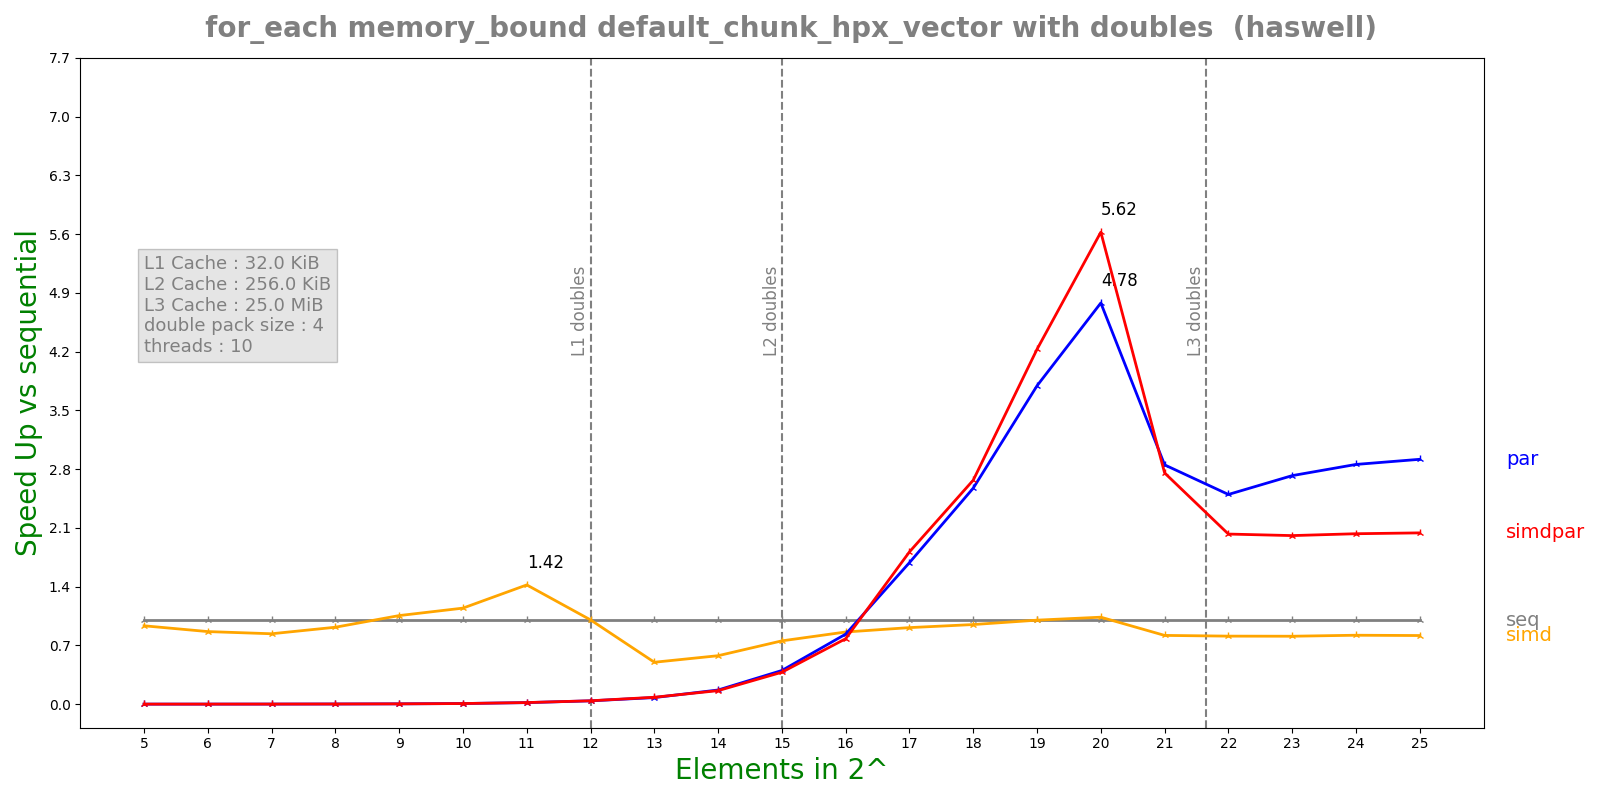

The file beside this chart, header and first rows:
n, lane, threads, seq, simd, par, simdpar
5, 4, 10, 6.244e-08, 6.684e-08, 6.44947e-05, 6.52839e-05
6, 4, 10, 7.312e-08, 8.452e-08, 6.57042e-05, 6.49665e-05
7, 4, 10, 1.008e-07, 1.2012e-07, 6.60362e-05, 6.49326e-05
8, 4, 10, 1.6472e-07, 1.7962e-07, 6.63678e-05, 6.55334e-05
9, 4, 10, 2.8468e-07, 2.6964e-07, 6.66582e-05, 6.72552e-05
10, 4, 10, 5.275e-07, 4.6084e-07, 6.52974e-05, 6.71148e-05
11, 4, 10, 1.2835e-06, 9.0316e-07, 6.7787e-05, 6.57485e-05
12, 4, 10, 2.6885e-06, 2.67684e-06, 6.70484e-05, 6.59616e-05
13, 4, 10, 5.34733e-06, 1.06981e-05, 6.77543e-05, 6.45995e-05
14, 4, 10, 1.12697e-05, 1.95046e-05, 6.66056e-05, 6.97446e-05
15, 4, 10, 2.6563e-05, 3.51953e-05, 6.6132e-05, 6.97314e-05
16, 4, 10, 5.25742e-05, 6.11184e-05, 6.2968e-05, 6.73807e-05
17, 4, 10, 0.0001279, 0.0001401, 7.58046e-05, 7.04548e-05
18, 4, 10, 0.0002071, 0.0002182, 8.04497e-05, 7.7587e-05
19, 4, 10, 0.0004236, 0.0004231, 0.0001117, 0.0001002
20, 4, 10, 0.0008722, 0.0008415, 0.0001825, 0.0001551
21, 4, 10, 0.002387, 0.002912, 0.0008372, 0.0008664
22, 4, 10, 0.005392, 0.006649, 0.002158, 0.00266
23, 4, 10, 0.01081, 0.01335, 0.00397, 0.005382
24, 4, 10, 0.02173, 0.02644, 0.007606, 0.0107
25, 4, 10, 0.04345, 0.05312, 0.01489, 0.02129
